Run: headless pygame with SDL's dummy video driver; simulated clock (each Clock.tick advances the game by its frame time, no real sleeping); random seed 0; keys injected as events and as key.get_pressed() state; mouse plan: one left click at the window centre at the start of phase 2, then a move to the lower-right quarter at the start of phase 3.
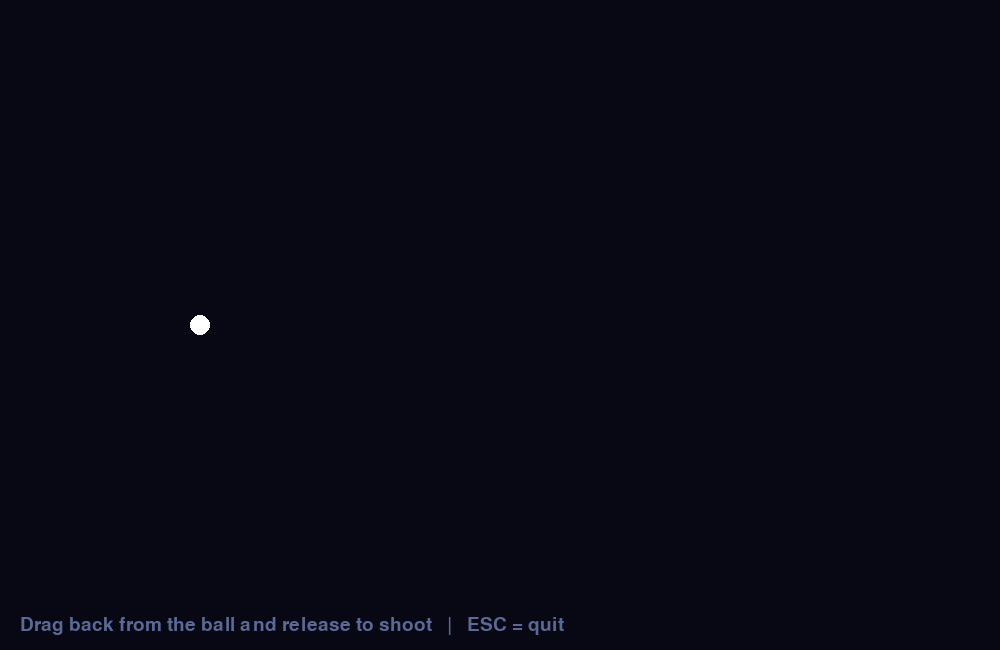
Frame 1 of 4 · flips 1–60 · no input
Frame 2 of 4 · flips 61–180 · clicked the window centre · tapped SPACE, RETURN · held RIGHT (→), D · screen unchanged from frame 1, image omitted
Frame 3 of 4 · flips 181–300 · moved the mouse to the lower-right quarter · held DOWN (↓), S · screen unchanged from frame 2, image omitted
Frame 4 of 4 · flips 301–420 · held LEFT (←), A, UP (↑), W · screen unchanged from frame 3, image omitted

The pygame program that drew these frames:

"""
GRAVITAS - Week 1: window, ball, drag-to-shoot and friction

How to play:
    Press the mouse on the ball, pull back (the arrow shows the shot),
    then release to shoot. The ball slows down because of friction and
    bounces off the screen edges.
    Press ESC or close the window to quit.
"""
import pygame

pygame.init()

# ---------- Settings ----------
WIDTH, HEIGHT = 1000, 650
FPS = 60
BG_COLOR = (8, 8, 20)

BALL_RADIUS = 10
FRICTION = 0.99        # speed is multiplied by this every frame
MAX_DRAG = 150         # longest pull (limits the shot power)
POWER = 0.12           # pull length -> ball speed


class Ball:
    def __init__(self, x, y):
        self.pos = pygame.Vector2(x, y)     # position
        self.vel = pygame.Vector2(0, 0)     # velocity (pixels per frame)

    def is_moving(self):
        return self.vel.length() > 0

    def update(self):
        self.pos += self.vel
        self.vel *= FRICTION
        if self.vel.length() < 0.05:        # stop when very slow
            self.vel = pygame.Vector2(0, 0)

        # bounce off the screen edges
        if self.pos.x < BALL_RADIUS or self.pos.x > WIDTH - BALL_RADIUS:
            self.vel.x *= -1
            self.pos.x = max(BALL_RADIUS, min(WIDTH - BALL_RADIUS, self.pos.x))
        if self.pos.y < BALL_RADIUS or self.pos.y > HEIGHT - BALL_RADIUS:
            self.vel.y *= -1
            self.pos.y = max(BALL_RADIUS, min(HEIGHT - BALL_RADIUS, self.pos.y))

    def draw(self, surface):
        pygame.draw.circle(surface, (255, 255, 255), self.pos, BALL_RADIUS)


class Game:
    def __init__(self):
        self.screen = pygame.display.set_mode((WIDTH, HEIGHT))
        pygame.display.set_caption("Gravitas")
        self.clock = pygame.time.Clock()
        self.font = pygame.font.Font(None, 28)
        self.ball = Ball(200, 325)
        self.dragging = False
        self.running = True

    def pull_vector(self, mouse):
        """Direction and length of the shot: from the mouse to the ball."""
        pull = self.ball.pos - pygame.Vector2(mouse)
        if pull.length() > MAX_DRAG:
            pull.scale_to_length(MAX_DRAG)
        return pull

    def handle_event(self, event):
        if event.type == pygame.QUIT:
            self.running = False
        if event.type == pygame.KEYDOWN and event.key == pygame.K_ESCAPE:
            self.running = False

        # click near the ball: start dragging
        if event.type == pygame.MOUSEBUTTONDOWN and event.button == 1:
            if not self.ball.is_moving():
                if pygame.Vector2(event.pos).distance_to(self.ball.pos) < 30:
                    self.dragging = True

        # release: shoot
        if event.type == pygame.MOUSEBUTTONUP and event.button == 1 and self.dragging:
            self.dragging = False
            self.ball.vel = self.pull_vector(event.pos) * POWER

    def draw(self):
        self.screen.fill(BG_COLOR)

        if self.dragging:
            pull = self.pull_vector(pygame.mouse.get_pos())
            end = self.ball.pos + pull
            pygame.draw.line(self.screen, (255, 200, 0), self.ball.pos, end, 3)
            pygame.draw.circle(self.screen, (255, 200, 0), end, 5)

        self.ball.draw(self.screen)

        hint = self.font.render("Drag back from the ball and release to shoot   |   ESC = quit",
                                True, (90, 105, 150))
        self.screen.blit(hint, (20, HEIGHT - 35))
        pygame.display.flip()

    def run(self):
        while self.running:
            for event in pygame.event.get():
                self.handle_event(event)
            self.ball.update()
            self.draw()
            self.clock.tick(FPS)
        pygame.quit()


if __name__ == "__main__":
    Game().run()
